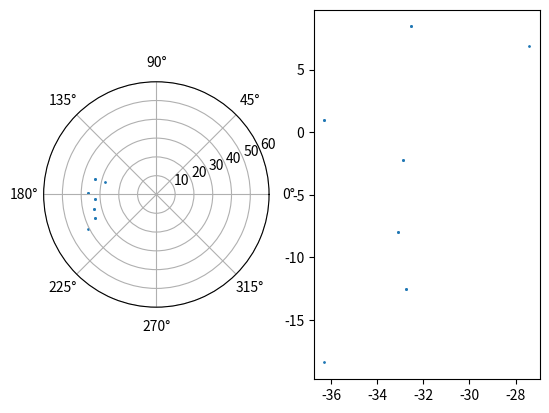

Here is the Python script that generated this plot:
import matplotlib.pyplot as plt
import numpy as np

# display beidou 7 star
ras = [165.93265365, 165.4599615, 165.4599615, 178.45725536, 178.45725536, 183.85603795, 183.85603795, 193.5068041, 193.5068041, 200.98091604, 200.98091604, 206.88560880000003]
decs = [61.75111888, 56.38234478, 56.38234478, 53.69473296, 53.69473296, 57.03259792, 57.03259792, 55.95984301, 55.95984301, 54.92541525, 54.92541525, 49.31330288]

fig = plt.figure()

# check following two is the same

#    /
#   /--
ax1 = fig.add_subplot(121,projection='polar')
#ax1.set_theta_direction(-1)
ax1.set_ylim(0, 60)
ax1.scatter(np.radians(ras), [90-i for i in decs], s=1)

# |
# |-----
_cos = np.cos(np.radians(ras))
_sin = np.sin(np.radians(ras))
_r = np.array([90-i for i in decs])
x = _r*_cos
y = _r*_sin
ax2 = fig.add_subplot(122)
ax2.scatter(x,y,s=1)

plt.show()
